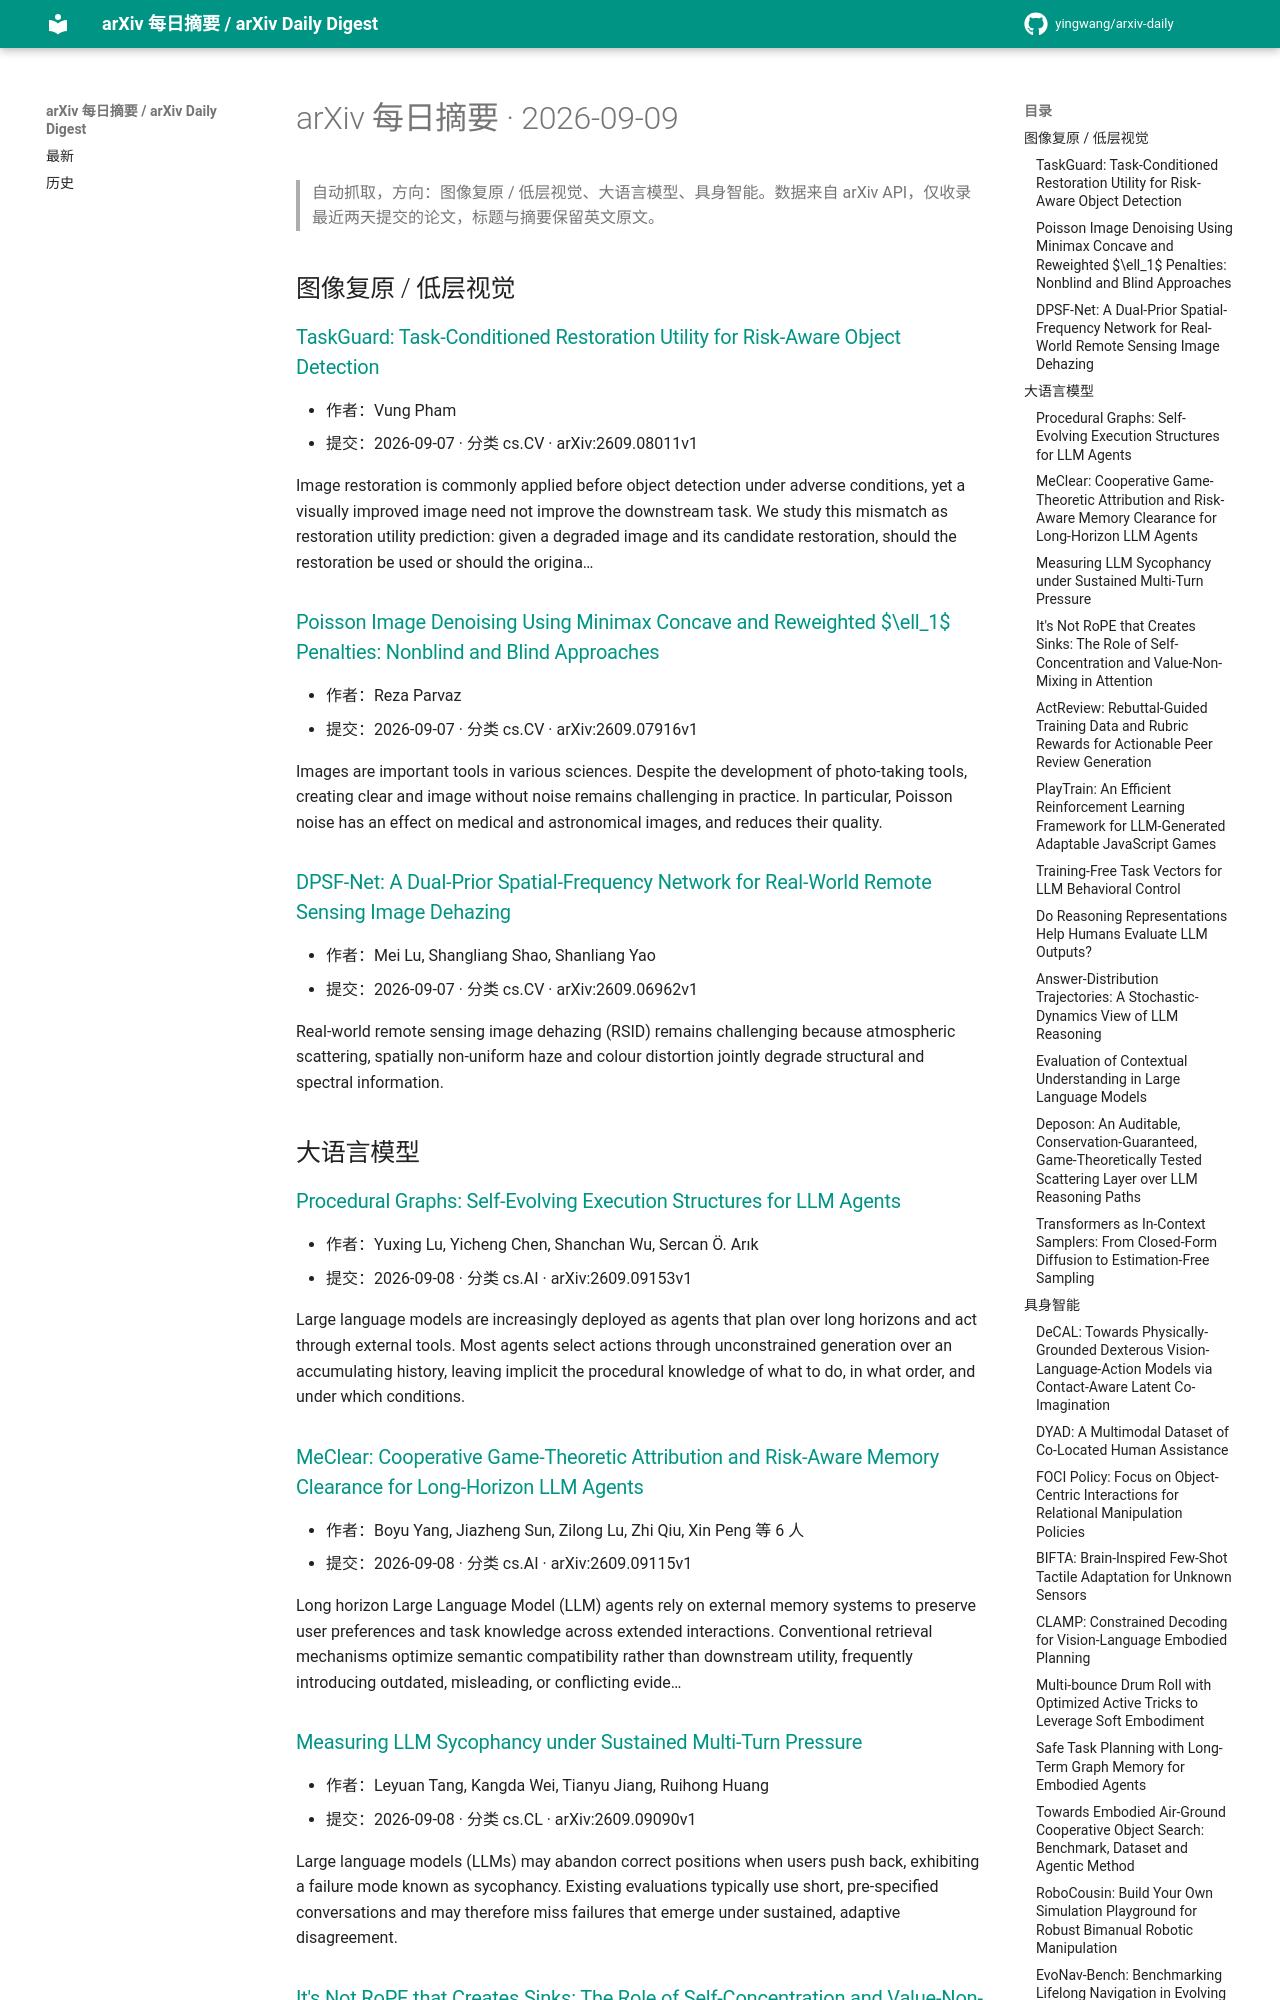

repository: yingwang/arxiv-daily · page: digests/2026-09-09/index.html · generator: mkdocs

# arXiv 每日摘要 · 2026-09-09

> 自动抓取，方向：图像复原 / 低层视觉、大语言模型、具身智能。数据来自 arXiv API，仅收录最近两天提交的论文，标题与摘要保留英文原文。

## 图像复原 / 低层视觉

### [TaskGuard: Task-Conditioned Restoration Utility for Risk-Aware Object Detection](http://arxiv.org/abs/2609.08011v1)

- 作者：Vung Pham
- 提交：2026-09-07 · 分类 cs.CV · arXiv:2609.08011v1

Image restoration is commonly applied before object detection under adverse conditions, yet a visually improved image need not improve the downstream task. We study this mismatch as restoration utility prediction: given a degraded image and its candidate restoration, should the restoration be used or should the origina…

### [Poisson Image Denoising Using Minimax Concave and Reweighted $\ell_1$ Penalties: Nonblind and Blind Approaches](http://arxiv.org/abs/2609.07916v1)

- 作者：Reza Parvaz
- 提交：2026-09-07 · 分类 cs.CV · arXiv:2609.07916v1

Images are important tools in various sciences. Despite the development of photo-taking tools, creating clear and image without noise remains challenging in practice. In particular, Poisson noise has an effect on medical and astronomical images, and reduces their quality.

### [DPSF-Net: A Dual-Prior Spatial-Frequency Network for Real-World Remote Sensing Image Dehazing](http://arxiv.org/abs/2609.06962v1)

- 作者：Mei Lu, Shangliang Shao, Shanliang Yao
- 提交：2026-09-07 · 分类 cs.CV · arXiv:2609.06962v1

Real-world remote sensing image dehazing (RSID) remains challenging because atmospheric scattering, spatially non-uniform haze and colour distortion jointly degrade structural and spectral information.

## 大语言模型

### [Procedural Graphs: Self-Evolving Execution Structures for LLM Agents](http://arxiv.org/abs/2609.09153v1)

- 作者：Yuxing Lu, Yicheng Chen, Shanchan Wu, Sercan Ö. Arık
- 提交：2026-09-08 · 分类 cs.AI · arXiv:2609.09153v1

Large language models are increasingly deployed as agents that plan over long horizons and act through external tools. Most agents select actions through unconstrained generation over an accumulating history, leaving implicit the procedural knowledge of what to do, in what order, and under which conditions.

### [MeClear: Cooperative Game-Theoretic Attribution and Risk-Aware Memory Clearance for Long-Horizon LLM Agents](http://arxiv.org/abs/2609.09115v1)

- 作者：Boyu Yang, Jiazheng Sun, Zilong Lu, Zhi Qiu, Xin Peng 等 6 人
- 提交：2026-09-08 · 分类 cs.AI · arXiv:2609.09115v1

Long horizon Large Language Model (LLM) agents rely on external memory systems to preserve user preferences and task knowledge across extended interactions. Conventional retrieval mechanisms optimize semantic compatibility rather than downstream utility, frequently introducing outdated, misleading, or conflicting evide…

### [Measuring LLM Sycophancy under Sustained Multi-Turn Pressure](http://arxiv.org/abs/2609.09090v1)

- 作者：Leyuan Tang, Kangda Wei, Tianyu Jiang, Ruihong Huang
- 提交：2026-09-08 · 分类 cs.CL · arXiv:2609.09090v1

Large language models (LLMs) may abandon correct positions when users push back, exhibiting a failure mode known as sycophancy. Existing evaluations typically use short, pre-specified conversations and may therefore miss failures that emerge under sustained, adaptive disagreement.
